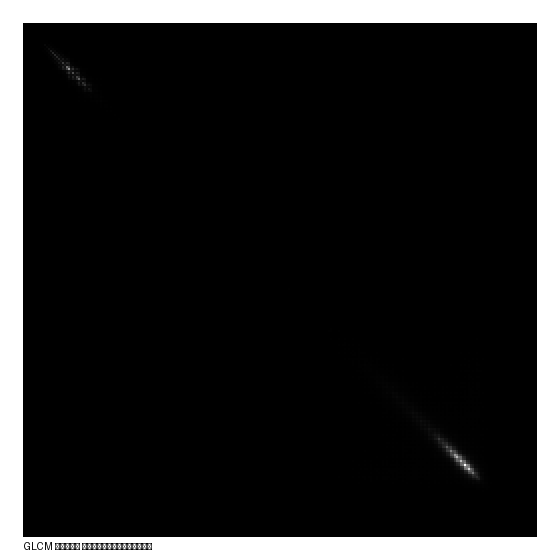

The data file committed next to this chart (first rows):
0; 0; 0; 0; 0; 0; 0; 0; 0; 0; 0; 0; 0; 0; 0; 0; 0; 0; 0; 0; 0; 0; 0; 0
0; 0; 0; 0; 0; 0; 0; 0; 0; 0; 0; 0; 0; 0; 0; 0; 0; 0; 0; 0; 0; 0; 0; 0
0; 0; 0; 0; 0; 0; 0; 0; 0; 0; 0; 0; 0; 0; 0; 0; 0; 0; 0; 0; 0; 0; 0; 0
0; 0; 0; 0; 0; 0; 0; 0; 0; 0; 0; 0; 0; 0; 0; 0; 0; 0; 0; 0; 0; 0; 0; 0
0; 0; 0; 0; 0; 0; 0; 0; 0; 0; 0; 0; 0; 0; 0; 0; 0; 0; 0; 0; 0; 0; 0; 0
0; 0; 0; 0; 0; 0; 0; 1; 1; 0; 1; 0; 0; 0; 0; 0; 0; 0; 0; 0; 0; 0; 0; 0
0; 0; 0; 0; 0; 0; 0; 0; 0; 0; 0; 0; 0; 0; 0; 0; 0; 0; 0; 0; 0; 0; 0; 0
0; 0; 0; 0; 0; 1; 0; 4; 12; 0; 5; 1; 1; 2; 3; 0; 0; 0; 0; 0; 0; 0; 0; 0
0; 0; 0; 0; 0; 1; 0; 12; 54; 26; 42; 29; 9; 8; 6; 3; 0; 1; 0; 1; 0; 0; 1; 0
0; 0; 0; 0; 0; 0; 0; 0; 26; 48; 35; 29; 16; 26; 7; 0; 0; 0; 0; 0; 0; 1; 0; 0
0; 0; 0; 0; 0; 1; 0; 5; 42; 35; 366; 67; 121; 47; 46; 10; 13; 7; 6; 1; 0; 0; 4; 0
0; 0; 0; 0; 0; 0; 0; 1; 29; 29; 67; 266; 100; 171; 53; 60; 18; 7; 10; 5; 0; 2; 4; 0
0; 0; 0; 0; 0; 0; 0; 1; 9; 16; 121; 100; 616; 190; 281; 98; 92; 26; 17; 6; 3; 1; 5; 3
0; 0; 0; 0; 0; 0; 0; 2; 8; 26; 47; 171; 190; 1232; 314; 439; 110; 128; 25; 26; 7; 12; 22; 3
0; 0; 0; 0; 0; 0; 0; 3; 6; 7; 46; 53; 281; 314; 1752; 312; 446; 143; 119; 55; 20; 16; 28; 7
0; 0; 0; 0; 0; 0; 0; 0; 3; 0; 10; 60; 98; 439; 312; 1912; 455; 710; 201; 300; 64; 57; 42; 9
0; 0; 0; 0; 0; 0; 0; 0; 0; 0; 13; 18; 92; 110; 446; 455; 1714; 450; 497; 237; 182; 82; 77; 22
0; 0; 0; 0; 0; 0; 0; 0; 1; 0; 7; 7; 26; 128; 143; 710; 450; 1684; 455; 1034; 301; 505; 216; 32
0; 0; 0; 0; 0; 0; 0; 0; 0; 0; 6; 10; 17; 25; 119; 201; 497; 455; 1068; 623; 562; 370; 391; 64
0; 0; 0; 0; 0; 0; 0; 0; 1; 0; 1; 5; 6; 26; 55; 300; 237; 1034; 623; 2806; 691; 1738; 1213; 137
0; 0; 0; 0; 0; 0; 0; 0; 0; 0; 0; 0; 3; 7; 20; 64; 182; 301; 562; 691; 1250; 778; 1080; 267
0; 0; 0; 0; 0; 0; 0; 0; 0; 1; 0; 2; 1; 12; 16; 57; 82; 505; 370; 1738; 778; 4912; 2967; 494
0; 0; 0; 0; 0; 0; 0; 0; 1; 0; 4; 4; 5; 22; 28; 42; 77; 216; 391; 1213; 1080; 2967; 6854; 1319
0; 0; 0; 0; 0; 0; 0; 0; 0; 0; 0; 0; 3; 3; 7; 9; 22; 32; 64; 137; 267; 494; 1319; 966
0; 0; 0; 0; 0; 0; 0; 0; 0; 1; 1; 2; 4; 6; 8; 6; 15; 45; 44; 156; 144; 928; 2237; 783
0; 0; 0; 0; 0; 0; 0; 0; 0; 0; 2; 0; 2; 4; 4; 6; 10; 14; 20; 57; 74; 165; 642; 476
0; 0; 0; 0; 0; 0; 0; 0; 0; 0; 0; 0; 0; 1; 2; 2; 7; 11; 16; 59; 53; 172; 959; 360
0; 0; 0; 0; 0; 0; 0; 0; 0; 1; 2; 2; 3; 2; 3; 4; 11; 16; 24; 29; 51; 79; 404; 355
0; 0; 0; 0; 0; 0; 0; 0; 0; 0; 1; 2; 0; 2; 1; 1; 3; 2; 12; 7; 6; 26; 78; 58
0; 0; 0; 0; 0; 0; 0; 0; 0; 0; 1; 1; 0; 3; 1; 5; 3; 7; 7; 6; 7; 18; 65; 31
0; 0; 0; 0; 0; 0; 0; 0; 1; 0; 1; 0; 2; 0; 1; 1; 3; 8; 10; 16; 12; 16; 69; 47
0; 0; 0; 0; 0; 0; 0; 0; 0; 0; 1; 1; 0; 0; 1; 2; 0; 3; 8; 8; 11; 6; 24; 20
0; 0; 0; 0; 0; 0; 0; 0; 0; 0; 0; 0; 0; 0; 1; 0; 1; 3; 2; 7; 11; 6; 12; 10
0; 0; 0; 0; 0; 0; 0; 0; 0; 0; 1; 1; 0; 1; 2; 0; 2; 4; 8; 6; 8; 12; 23; 18
0; 0; 0; 0; 0; 0; 0; 0; 0; 0; 1; 1; 0; 0; 2; 0; 1; 2; 0; 4; 2; 13; 9; 5
0; 0; 0; 0; 0; 0; 0; 0; 0; 0; 0; 0; 0; 0; 0; 1; 2; 1; 2; 2; 5; 2; 9; 6
0; 0; 0; 0; 0; 0; 0; 0; 0; 0; 0; 1; 0; 2; 2; 1; 3; 1; 6; 7; 9; 5; 17; 10
0; 0; 0; 0; 0; 0; 0; 0; 0; 0; 0; 0; 1; 2; 0; 1; 1; 3; 2; 3; 2; 3; 7; 2
0; 0; 0; 0; 0; 0; 0; 0; 0; 0; 1; 0; 0; 2; 2; 3; 2; 4; 1; 5; 2; 3; 13; 7
0; 0; 0; 0; 0; 0; 0; 0; 0; 0; 0; 0; 2; 0; 0; 1; 0; 2; 0; 2; 4; 1; 2; 0
0; 0; 0; 0; 0; 0; 0; 0; 0; 1; 0; 0; 0; 0; 0; 0; 0; 0; 0; 1; 1; 1; 9; 1
0; 0; 0; 0; 0; 0; 0; 0; 0; 0; 0; 0; 0; 2; 1; 0; 0; 5; 0; 1; 0; 2; 2; 0
0; 0; 0; 0; 0; 0; 0; 0; 0; 0; 0; 0; 0; 0; 0; 3; 0; 0; 1; 2; 0; 0; 2; 0
0; 0; 0; 0; 0; 0; 0; 0; 0; 0; 0; 0; 1; 1; 1; 0; 0; 1; 1; 3; 3; 4; 2; 3
0; 0; 0; 0; 0; 0; 0; 0; 1; 0; 0; 0; 0; 1; 0; 0; 0; 0; 0; 0; 0; 0; 2; 1
0; 0; 0; 0; 0; 0; 0; 0; 1; 0; 0; 0; 0; 0; 0; 0; 0; 2; 1; 2; 2; 1; 2; 2
0; 0; 0; 0; 0; 0; 0; 0; 0; 0; 0; 0; 0; 0; 0; 0; 0; 1; 0; 0; 1; 1; 4; 0
0; 0; 0; 0; 0; 0; 0; 0; 0; 0; 0; 0; 0; 1; 1; 1; 0; 0; 2; 1; 2; 3; 2; 1
0; 0; 0; 0; 0; 0; 0; 0; 1; 0; 0; 0; 0; 0; 0; 1; 0; 0; 0; 1; 1; 1; 2; 0
0; 0; 0; 0; 0; 0; 0; 0; 1; 0; 0; 0; 0; 0; 0; 0; 1; 0; 0; 2; 1; 0; 7; 1
0; 0; 0; 0; 0; 0; 0; 0; 0; 0; 0; 0; 0; 0; 0; 0; 0; 0; 0; 0; 0; 2; 1; 1
0; 0; 0; 0; 0; 0; 0; 0; 2; 0; 0; 0; 0; 0; 1; 1; 0; 1; 0; 1; 1; 2; 2; 0
0; 0; 0; 0; 0; 0; 0; 0; 0; 0; 0; 1; 0; 0; 0; 0; 0; 1; 3; 0; 0; 0; 3; 1
0; 0; 0; 0; 0; 0; 0; 0; 0; 0; 0; 0; 0; 0; 0; 1; 0; 0; 1; 1; 0; 0; 0; 0
0; 0; 0; 0; 0; 0; 0; 0; 0; 0; 0; 0; 1; 0; 0; 0; 1; 0; 2; 0; 1; 1; 0; 0
0; 0; 0; 0; 0; 0; 0; 0; 0; 0; 0; 0; 0; 1; 0; 0; 0; 1; 0; 0; 0; 0; 2; 0
0; 0; 0; 0; 0; 0; 0; 0; 0; 0; 0; 1; 0; 0; 0; 1; 0; 0; 2; 2; 1; 1; 1; 1
0; 0; 0; 0; 0; 0; 0; 0; 0; 0; 0; 0; 0; 0; 0; 0; 0; 3; 0; 0; 1; 0; 0; 0
0; 0; 0; 0; 0; 0; 0; 0; 0; 0; 0; 1; 2; 0; 0; 0; 2; 1; 1; 1; 1; 1; 1; 0
0; 0; 0; 0; 0; 0; 0; 0; 0; 0; 1; 0; 0; 0; 0; 0; 0; 0; 0; 1; 0; 1; 0; 0
0; 0; 0; 0; 0; 0; 0; 0; 0; 0; 0; 0; 0; 0; 1; 0; 0; 0; 0; 0; 0; 1; 0; 0
... 195 more rows
